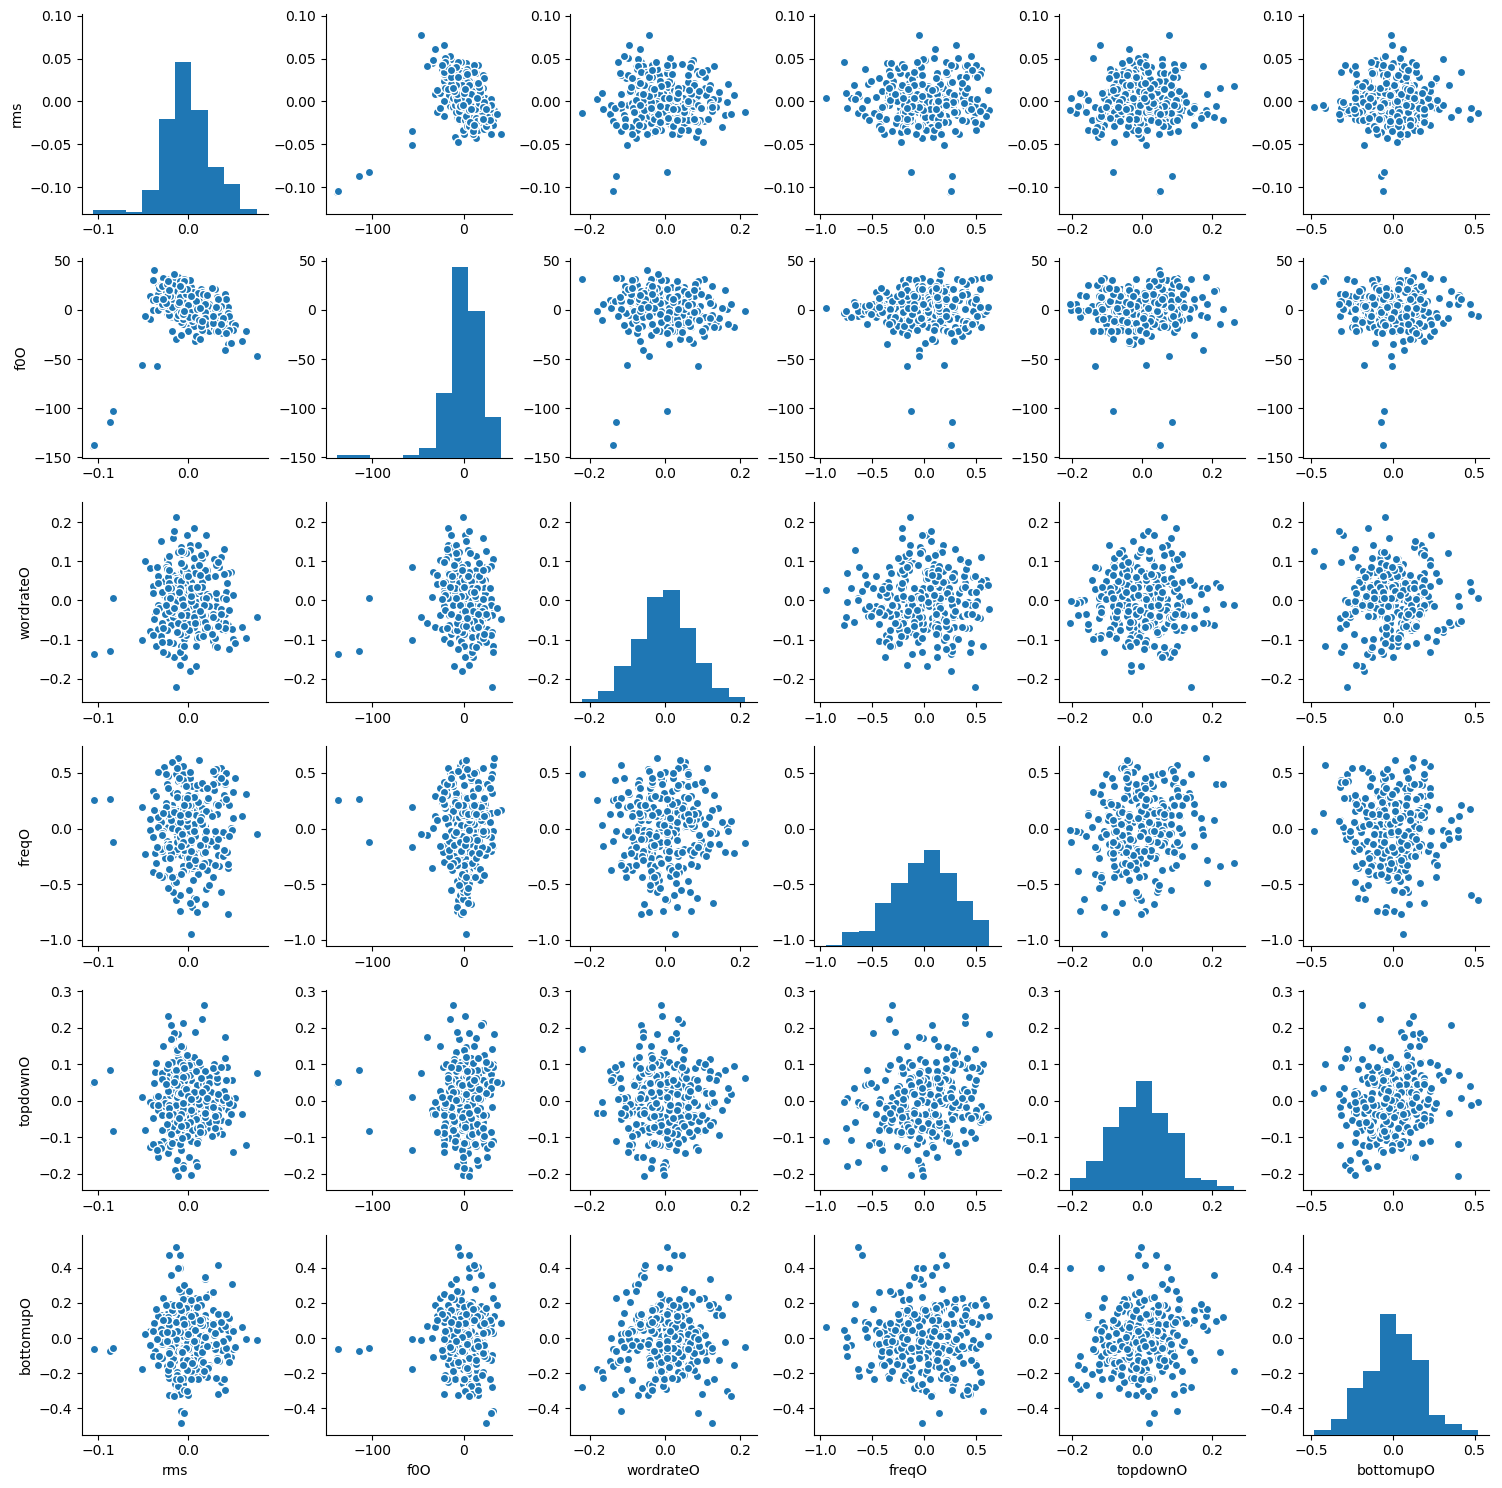

Source data for this figure (header and first rows):
rms, f0O, wordrateO, freqO, topdownO, bottomupO
-0.1053, -138.1, -0.1379, 0.2538, 0.04869, -0.06018
-0.1048, -137.7, -0.1373, 0.2569, 0.05218, -0.06018
-0.08671, -114.2, -0.13, 0.2657, 0.08501, -0.07591
-0.05121, -56.13, -0.101, 0.1893, 0.01035, -0.1779
-0.02115, -6.717, -0.0456, 0.07926, -0.122, -0.3246
-0.00507, 15.16, 0.002321, -0.03182, -0.1767, -0.2912
-0.007248, 23.11, 0.01895, 0.1219, -0.09626, -0.08161
0.004212, 22.85, 0.05106, 0.2177, 0.05721, -0.03938
0.02159, 13.61, 0.07852, -0.1496, 0.05859, -0.1899
0.00681, 3.776, 0.08635, -0.624, -0.01292, -0.2161
-0.008281, -7.325, 0.07023, -0.7428, 0.008704, 0.005232
0.00176, -14.11, 0.0416, -0.5495, 0.08311, 0.007325
0.004583, -12.99, 0.0479, -0.3505, 0.08617, -0.2141
-0.01187, -6.894, 0.06221, -0.468, 0.03737, 0.04324
-0.013, -6.581, 0.006211, -0.6398, -0.003178, 0.52
-0.008018, -4.155, 0.024, -0.5968, -0.01263, 0.4751
-0.007558, -5.957, 0.07101, -0.234, -0.009886, 0.2615
-0.003495, -6.758, 0.02991, -0.03957, 0.03828, 0.01567
-0.01519, 10.06, -0.1457, 0.1269, 0.08117, -0.1284
-0.01343, 31.05, -0.2215, 0.4911, 0.1412, -0.2814
-0.007901, 32.39, -0.1159, 0.5717, 0.1006, -0.416
-1.680090848460436e-05, 16.08, -0.07165, 0.3765, -0.01707, -0.3264
0.00303, -1.378, -0.1802, 0.2579, -0.03227, -0.1753
0.009598, -10.11, -0.1679, 0.03194, -0.002191, -0.1924
0.01172, -13.52, -0.08713, -0.2058, -0.02953, -0.2401
-0.004517, -5.405, -0.09898, -0.3355, -0.03837, -0.12
-0.001709, 6.206, -0.08792, -0.3718, -0.0139, -0.03508
0.01184, 4.932, -0.01757, -0.4077, -0.06069, -0.1457
0.008839, -0.7531, -0.0001162, -0.634, -0.1672, -0.1746
0.01033, -7.121, -0.003783, -0.7432, -0.1781, -0.101
0.00434, -7.663, 0.03257, -0.7013, -0.1083, -0.04221
-0.02675, 4.234, 0.01401, -0.4302, 0.004823, 0.02622
-0.03602, 10.13, -0.03303, -0.2221, 0.07892, -0.07118
-0.02309, 6.6, -0.1378, -0.1122, 0.06553, -0.1564
-0.008476, 6.068, -0.1648, -0.1604, -0.03275, -0.2277
-0.01112, 12.56, -0.06092, -0.09635, -0.06718, -0.2859
-0.01207, 11.57, -0.01863, -0.0317, -0.08076, -0.1948
-0.002427, -0.1891, -0.0417, -0.2289, -0.08449, -0.02572
0.01091, -5.641, -0.09676, -0.3368, -0.03297, -0.04321
-0.004125, 1.957, -0.1439, -0.3737, 0.05702, -0.001694
-0.03469, 8.557, -0.1176, -0.3065, 0.01027, 0.02442
-0.04221, 13.8, -0.07706, -0.01718, -0.00418, -0.03959
-0.02085, 12.37, -0.01797, 0.1589, 0.02748, -0.23
-0.005599, -0.8206, -0.04197, 0.2769, -0.01116, -0.2645
-0.005157, -14.78, 0.02138, 0.4892, -0.1028, -0.1435
-0.01733, -21.9, 0.04917, 0.2103, -0.1042, 0.01092
-0.01295, -29.27, 0.04073, 0.07484, -0.02025, 0.1252
0.008703, -31.73, 0.06897, 0.2924, -0.002894, 0.1893
0.009226, -26.3, 0.1027, 0.3628, 0.0265, 0.2281
0.002403, -17.53, 0.141, 0.1848, 0.07035, 0.1692
-0.007151, -12.04, 0.1359, -0.03943, 0.05743, 0.129
-0.02107, 6.613, 0.03599, -0.2451, 0.03918, 0.1276
-0.02348, 30.05, 0.003968, -0.2, 0.07235, 0.07824
-0.02317, 31.53, 0.1049, -0.1548, 0.09168, 0.02798
-0.01578, 20.64, 0.1598, -0.2084, 0.0836, -0.02466
-0.006334, 9.554, 0.1194, -0.03823, 0.1145, -0.04144
-0.0053, 20.71, 0.04515, 0.399, 0.2119, 0.09722
-0.01058, 33.41, -0.02121, 0.6304, 0.1837, 0.1231
-0.01616, 31.05, -0.03825, 0.3223, -0.01682, -0.09622
-0.01201, 14.59, -0.03348, -0.06279, -0.1612, -0.2656
... 238 more rows
